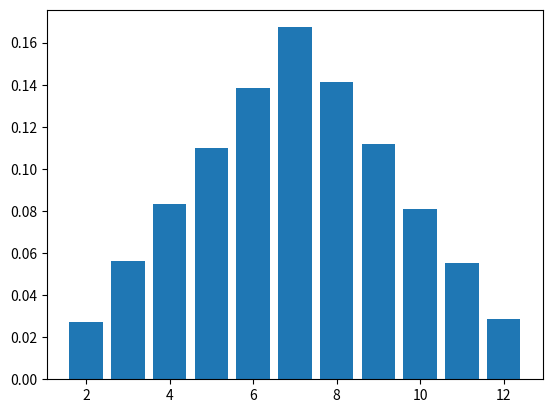

Source code (Python):


import numpy as np
import matplotlib.pyplot as plt
import pandas as pd

n = 100000
s = np.array([])
for i in range(n):
    a, b = np.random.randint(1, 7, 2)
    sum = a+b
    s = np.append(s, sum)
h,h2 = np.histogram(s,range(2,14))
# print(h)
plt.bar(h2[:-1],h/n)
plt.show()

# print(a, b)







